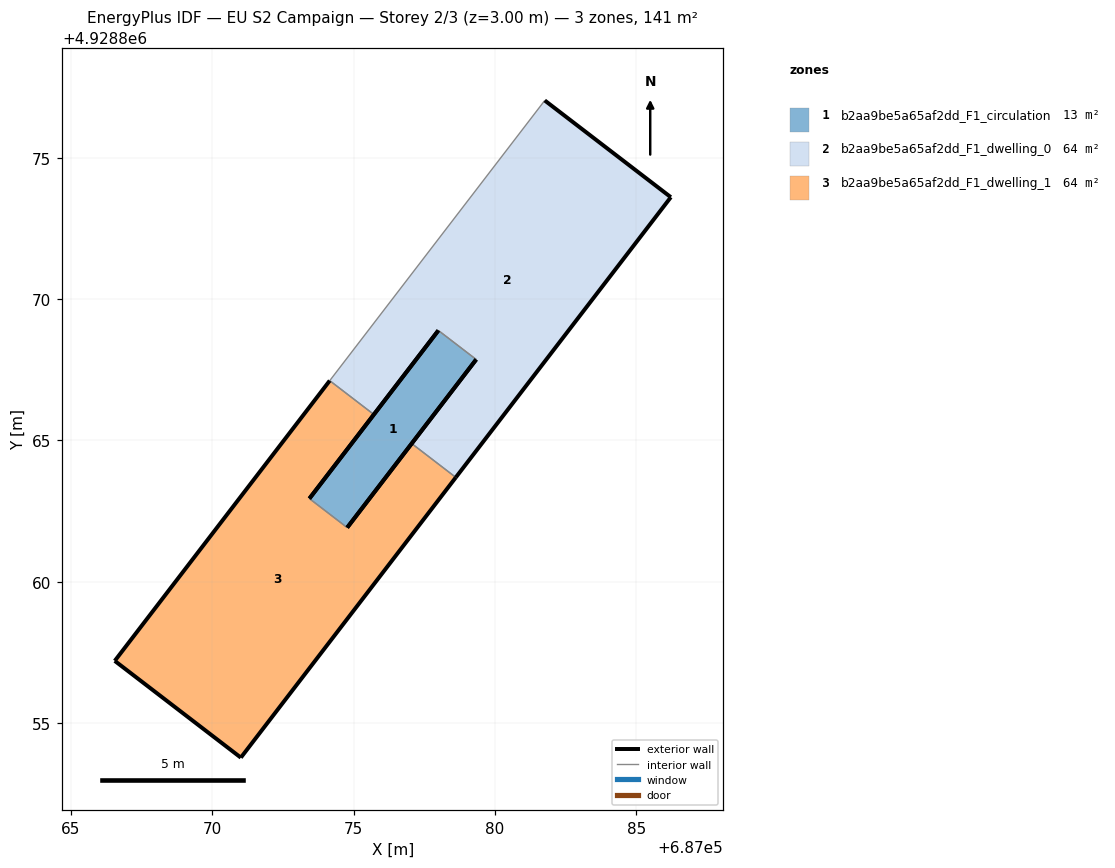
=== STOREY PLAN SPEC (per zone: floor XY polygon, exterior-wall plan segments, windows/doors) ===
zone 1: b2aa9be5a65af2dd_F1_circulation  (12.6 m²)
  floor: (687074.77, 4928861.92) (687079.33, 4928867.86) (687077.99, 4928868.89) (687073.43, 4928862.94)
  exterior wall: (687079.33, 4928867.86) – (687074.77, 4928861.92)  [7.5 m]
  exterior wall: (687073.43, 4928862.94) – (687077.99, 4928868.89)  [7.5 m]
  interior walls: 2
zone 2: b2aa9be5a65af2dd_F1_dwelling_0  (63.9 m²)
  floor: (687078.61, 4928863.69) (687086.22, 4928873.61) (687081.76, 4928877.03) (687074.15, 4928867.11) (687075.71, 4928865.92) (687077.99, 4928868.89) (687079.33, 4928867.86) (687077.05, 4928864.89)
  exterior wall: (687086.22, 4928873.61) – (687078.61, 4928863.69)  [12.5 m]
  exterior wall: (687077.05, 4928864.89) – (687079.33, 4928867.86)  [3.7 m]
  exterior wall: (687077.99, 4928868.89) – (687075.71, 4928865.92)  [3.7 m]
  exterior wall: (687081.76, 4928877.03) – (687086.22, 4928873.61)  [5.6 m]
  interior walls: 4
zone 3: b2aa9be5a65af2dd_F1_dwelling_1  (63.9 m²)
  floor: (687071.01, 4928853.78) (687078.61, 4928863.69) (687077.05, 4928864.89) (687074.77, 4928861.92) (687073.43, 4928862.94) (687075.71, 4928865.92) (687074.15, 4928867.11) (687066.55, 4928857.20)
  exterior wall: (687075.71, 4928865.92) – (687073.43, 4928862.94)  [3.7 m]
  exterior wall: (687074.77, 4928861.92) – (687077.05, 4928864.89)  [3.7 m]
  exterior wall: (687078.61, 4928863.69) – (687071.01, 4928853.78)  [12.5 m]
  exterior wall: (687071.01, 4928853.78) – (687066.55, 4928857.20)  [5.6 m]
  exterior wall: (687066.55, 4928857.20) – (687074.15, 4928867.11)  [12.5 m]
  interior walls: 3

=== DERIVED (storey summary) ===
Building: EU S2 Campaign
Storey: 2 of 3  (floor level z = 3.00 m)
Storey gross floor area: 140.5 m²
Zones on this storey: 3
  - b2aa9be5a65af2dd_F1_circulation: floor 12.6 m²; exterior wall 15.0 m (45.0 m²); WWR 0.0%
  - b2aa9be5a65af2dd_F1_dwelling_0: floor 63.9 m²; exterior wall 25.6 m (76.8 m²); WWR 0.0%
  - b2aa9be5a65af2dd_F1_dwelling_1: floor 63.9 m²; exterior wall 38.1 m (114.3 m²); WWR 0.0%
Zone adjacency (shared interzone walls):
  - b2aa9be5a65af2dd_F1_circulation ↔ b2aa9be5a65af2dd_F1_dwelling_0
  - b2aa9be5a65af2dd_F1_circulation ↔ b2aa9be5a65af2dd_F1_dwelling_1
  - b2aa9be5a65af2dd_F1_dwelling_0 ↔ b2aa9be5a65af2dd_F1_dwelling_1